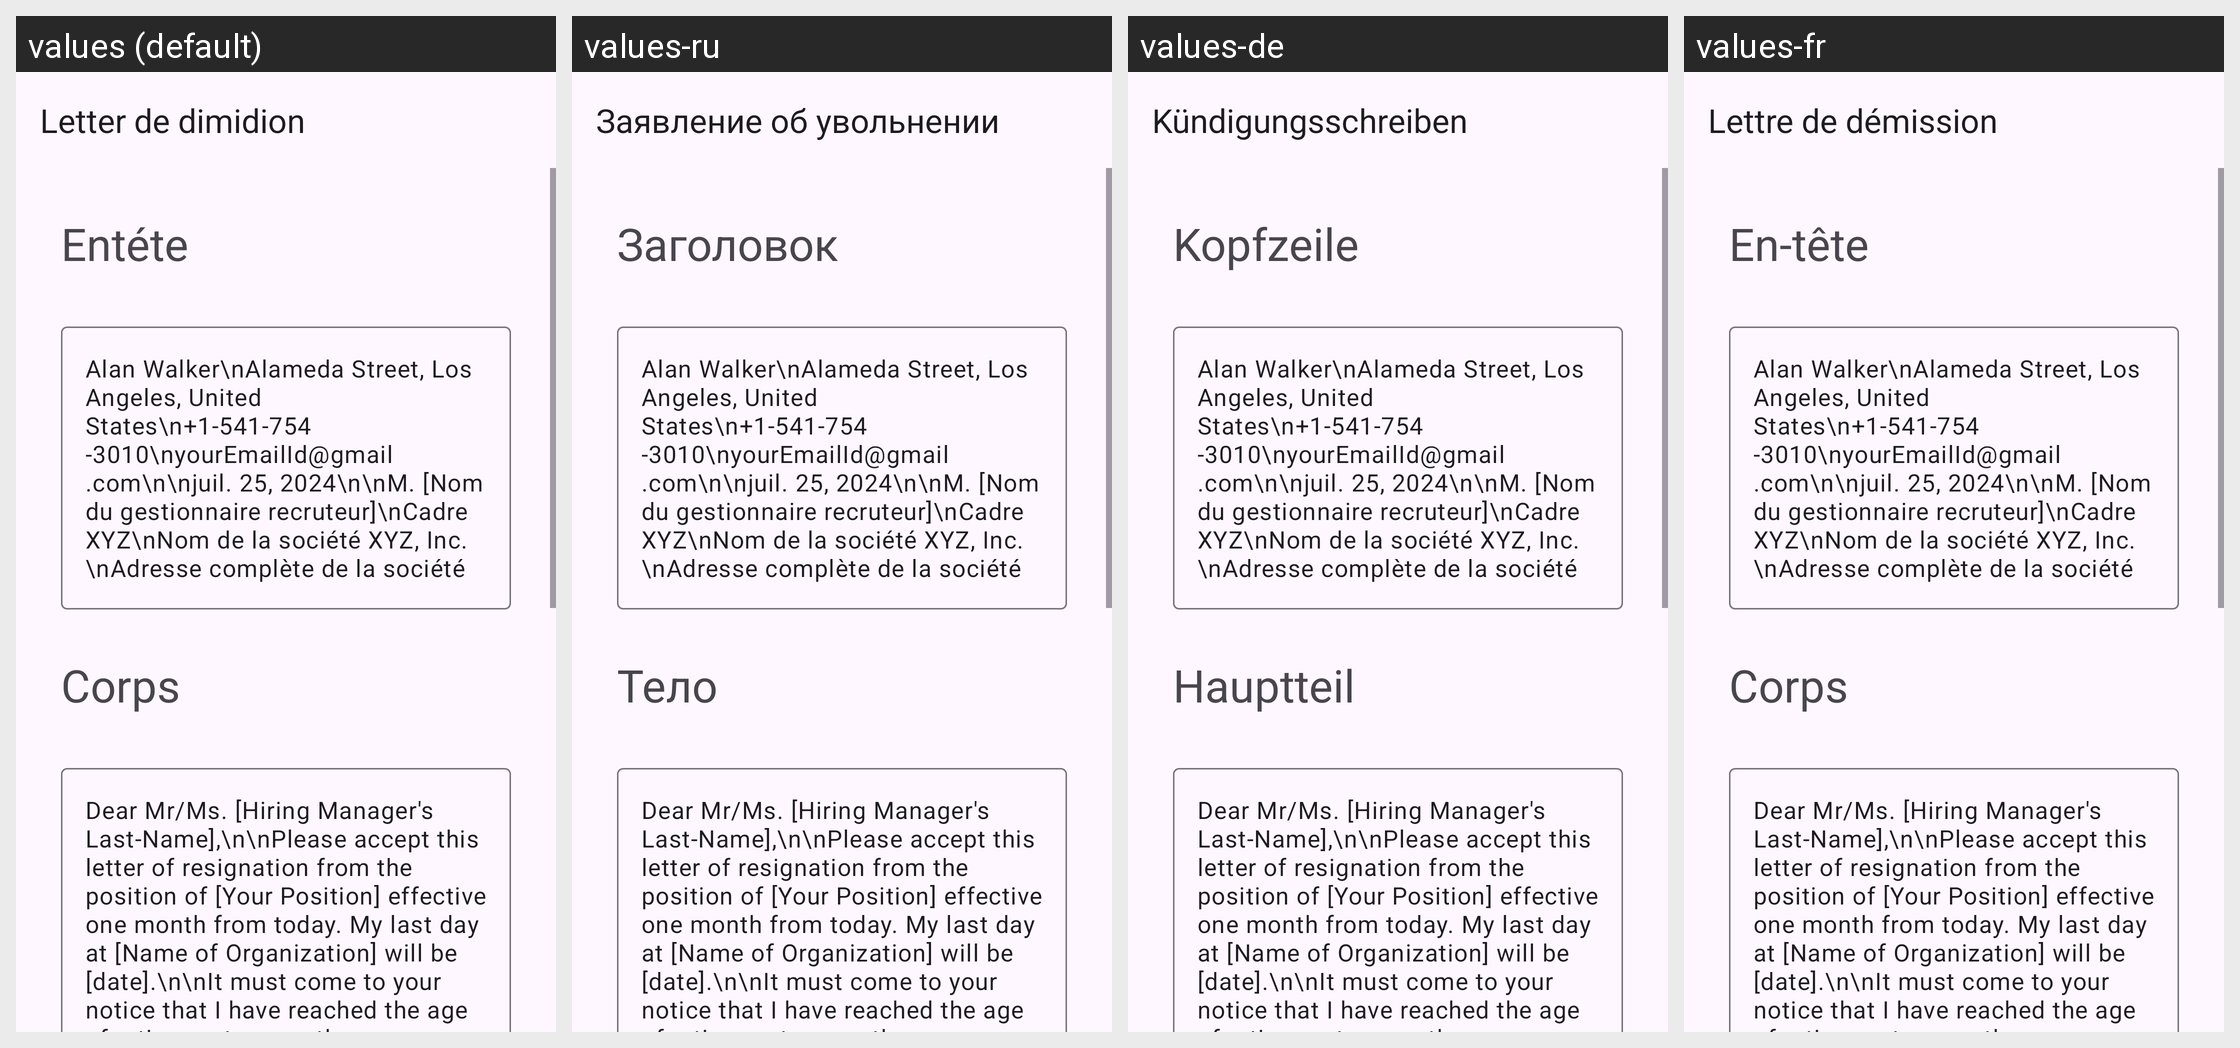

Strings drawn on this Android screen and how each of the app's shown locales translates them:
Android screen res/layout/activity_retirement_resignation.xml rendered under 4 locales, left to right: values (default), values-ru, values-de, values-fr. Device: Nexus 5 (rendered at 1080×1920; each locale shown at half size, 540×960, under a caption strip naming it); theme Theme.App_creat_profesionell_cv.
Other locales in the repository, not shown: values-en, values-it.
Strings drawn on this screen, with the default value and each locale's value (text and hints the layout hard-codes, and strings that could not be matched under every locale, appear in the picture but are not listed):

Letter_de_dimidion
  values: Letter de dimidion
  values-ru: Заявление об увольнении
  values-de: Kündigungsschreiben
  values-fr: Lettre de démission

ent_te
  values: Entéte
  values-ru: Заголовок
  values-de: Kopfzeile
  values-fr: En-tête

corps
  values: Corps
  values-ru: Тело
  values-de: Hauptteil
  values-fr: Corps
